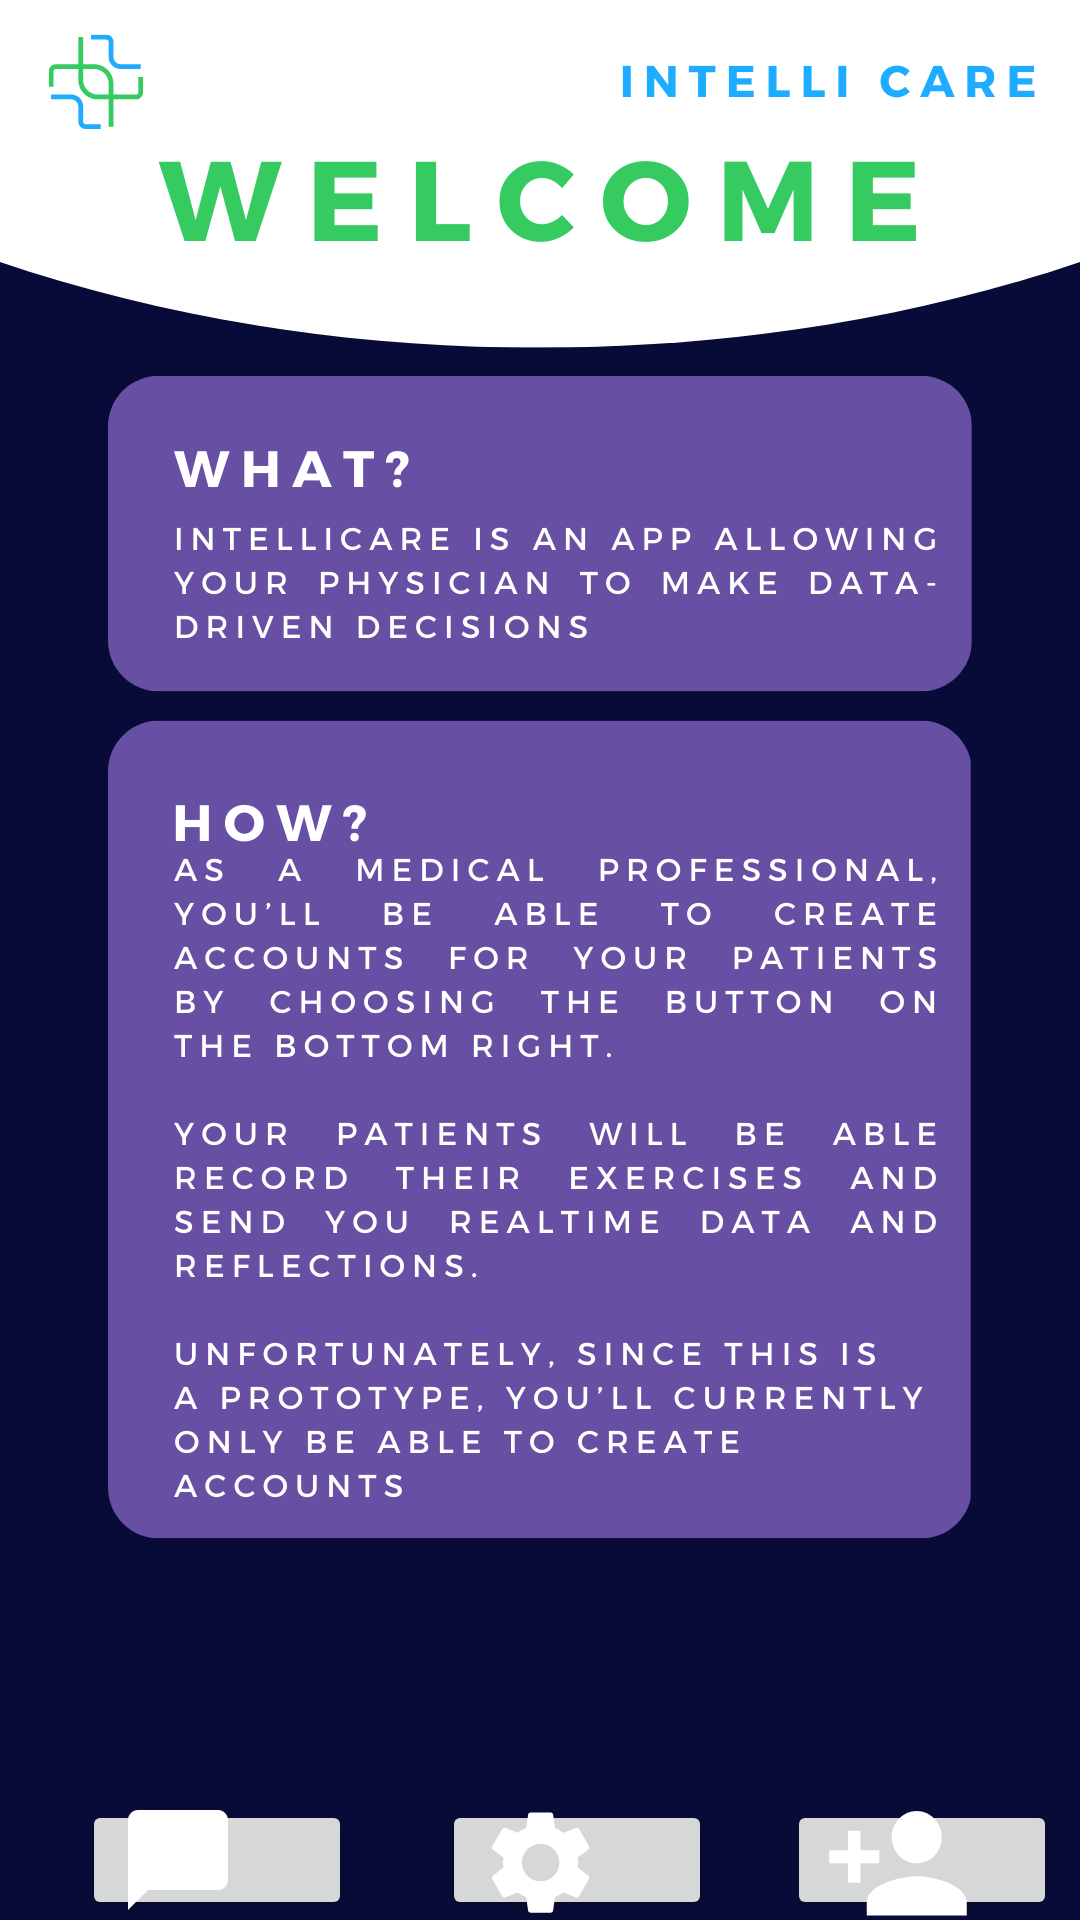

Produce the Android XML layout that renders to this screen, including the resource entries it uses.
<!-- AndroidManifest.xml: application theme Theme.IntelliCare -->
<!-- res/layout/activity_doctorhome.xml -->
<?xml version="1.0" encoding="utf-8"?>
<RelativeLayout xmlns:android="http://schemas.android.com/apk/res/android"
    xmlns:app="http://schemas.android.com/apk/res-auto"
    xmlns:tools="http://schemas.android.com/tools"
    android:layout_width="match_parent"
    android:layout_height="match_parent"
    android:orientation="vertical"
    android:gravity="center"
    android:background="@drawable/doctorbkg"
    tools:context=".doctor_home">


    <Button
        android:layout_width="90dp"
        android:layout_height="90dp"
        android:id="@+id/dchat_button"
        android:layout_marginTop="600dp"
        android:layout_marginLeft="20dp"
        app:cornerRadius = "50dp"
        android:drawablePadding="15dp"
        android:drawableLeft="@drawable/ic_baseline_chat_bubble_24" />

    <Button
        android:layout_width="90dp"
        android:layout_height="90dp"
        android:id="@+id/setting_button"
        android:layout_marginTop="600dp"
        android:layout_marginLeft="140dp"
        app:cornerRadius = "50dp"
        android:drawablePadding="15dp"
        android:drawableLeft="@drawable/ic_baseline_settings_24" />

    <Button
        android:layout_width="90dp"
        android:layout_height="90dp"
        android:id="@+id/create_button"
        android:layout_marginTop="600dp"
        android:layout_marginLeft="255dp"
        app:cornerRadius = "50dp"
        android:drawablePadding="15dp"
        android:drawableLeft="@drawable/ic_baseline_person_add_24" />


</RelativeLayout>
<!-- resources referenced by this layout -->
<resources>
  <!-- drawable doctorbkg: png bitmap (drawable, 164118 bytes) -->
  <!-- drawable ic_baseline_chat_bubble_24 (drawable) -->
  <vector android:height="40dp" android:tint="#FFFF"
      android:viewportHeight="24" android:viewportWidth="24"
      android:width="40dp" xmlns:android="http://schemas.android.com/apk/res/android">
      <path android:fillColor="@android:color/white" android:pathData="M20,2H4c-1.1,0 -2,0.9 -2,2v18l4,-4h14c1.1,0 2,-0.9 2,-2V4c0,-1.1 -0.9,-2 -2,-2z"/>
  </vector>
  <!-- drawable ic_baseline_person_add_24 (drawable) -->
  <vector android:height="50dp" android:tint="#FFFF"
      android:viewportHeight="23" android:viewportWidth="24"
      android:width="50dp" xmlns:android="http://schemas.android.com/apk/res/android">
      <path android:fillColor="@android:color/white" android:pathData="M15,12c2.21,0 4,-1.79 4,-4s-1.79,-4 -4,-4 -4,1.79 -4,4 1.79,4 4,4zM6,10L6,7L4,7v3L1,10v2h3v3h2v-3h3v-2L6,10zM15,14c-2.67,0 -8,1.34 -8,4v2h16v-2c0,-2.66 -5.33,-4 -8,-4z"/>
  </vector>
  <!-- drawable ic_baseline_settings_24 (drawable) -->
  <vector android:height="40dp" android:tint="#FFFF"
      android:viewportHeight="23" android:viewportWidth="23"
      android:width="40dp" xmlns:android="http://schemas.android.com/apk/res/android">
      <path android:fillColor="@android:color/white" android:pathData="M19.14,12.94c0.04,-0.3 0.06,-0.61 0.06,-0.94c0,-0.32 -0.02,-0.64 -0.07,-0.94l2.03,-1.58c0.18,-0.14 0.23,-0.41 0.12,-0.61l-1.92,-3.32c-0.12,-0.22 -0.37,-0.29 -0.59,-0.22l-2.39,0.96c-0.5,-0.38 -1.03,-0.7 -1.62,-0.94L14.4,2.81c-0.04,-0.24 -0.24,-0.41 -0.48,-0.41h-3.84c-0.24,0 -0.43,0.17 -0.47,0.41L9.25,5.35C8.66,5.59 8.12,5.92 7.63,6.29L5.24,5.33c-0.22,-0.08 -0.47,0 -0.59,0.22L2.74,8.87C2.62,9.08 2.66,9.34 2.86,9.48l2.03,1.58C4.84,11.36 4.8,11.69 4.8,12s0.02,0.64 0.07,0.94l-2.03,1.58c-0.18,0.14 -0.23,0.41 -0.12,0.61l1.92,3.32c0.12,0.22 0.37,0.29 0.59,0.22l2.39,-0.96c0.5,0.38 1.03,0.7 1.62,0.94l0.36,2.54c0.05,0.24 0.24,0.41 0.48,0.41h3.84c0.24,0 0.44,-0.17 0.47,-0.41l0.36,-2.54c0.59,-0.24 1.13,-0.56 1.62,-0.94l2.39,0.96c0.22,0.08 0.47,0 0.59,-0.22l1.92,-3.32c0.12,-0.22 0.07,-0.47 -0.12,-0.61L19.14,12.94zM12,15.6c-1.98,0 -3.6,-1.62 -3.6,-3.6s1.62,-3.6 3.6,-3.6s3.6,1.62 3.6,3.6S13.98,15.6 12,15.6z"/>
  </vector>
  <style name="Theme.IntelliCare" parent="Base.Theme.IntelliCare" />
  <style name="Base.Theme.IntelliCare" parent="Theme.Material3.DayNight.NoActionBar">
          
          
      </style>
</resources>
